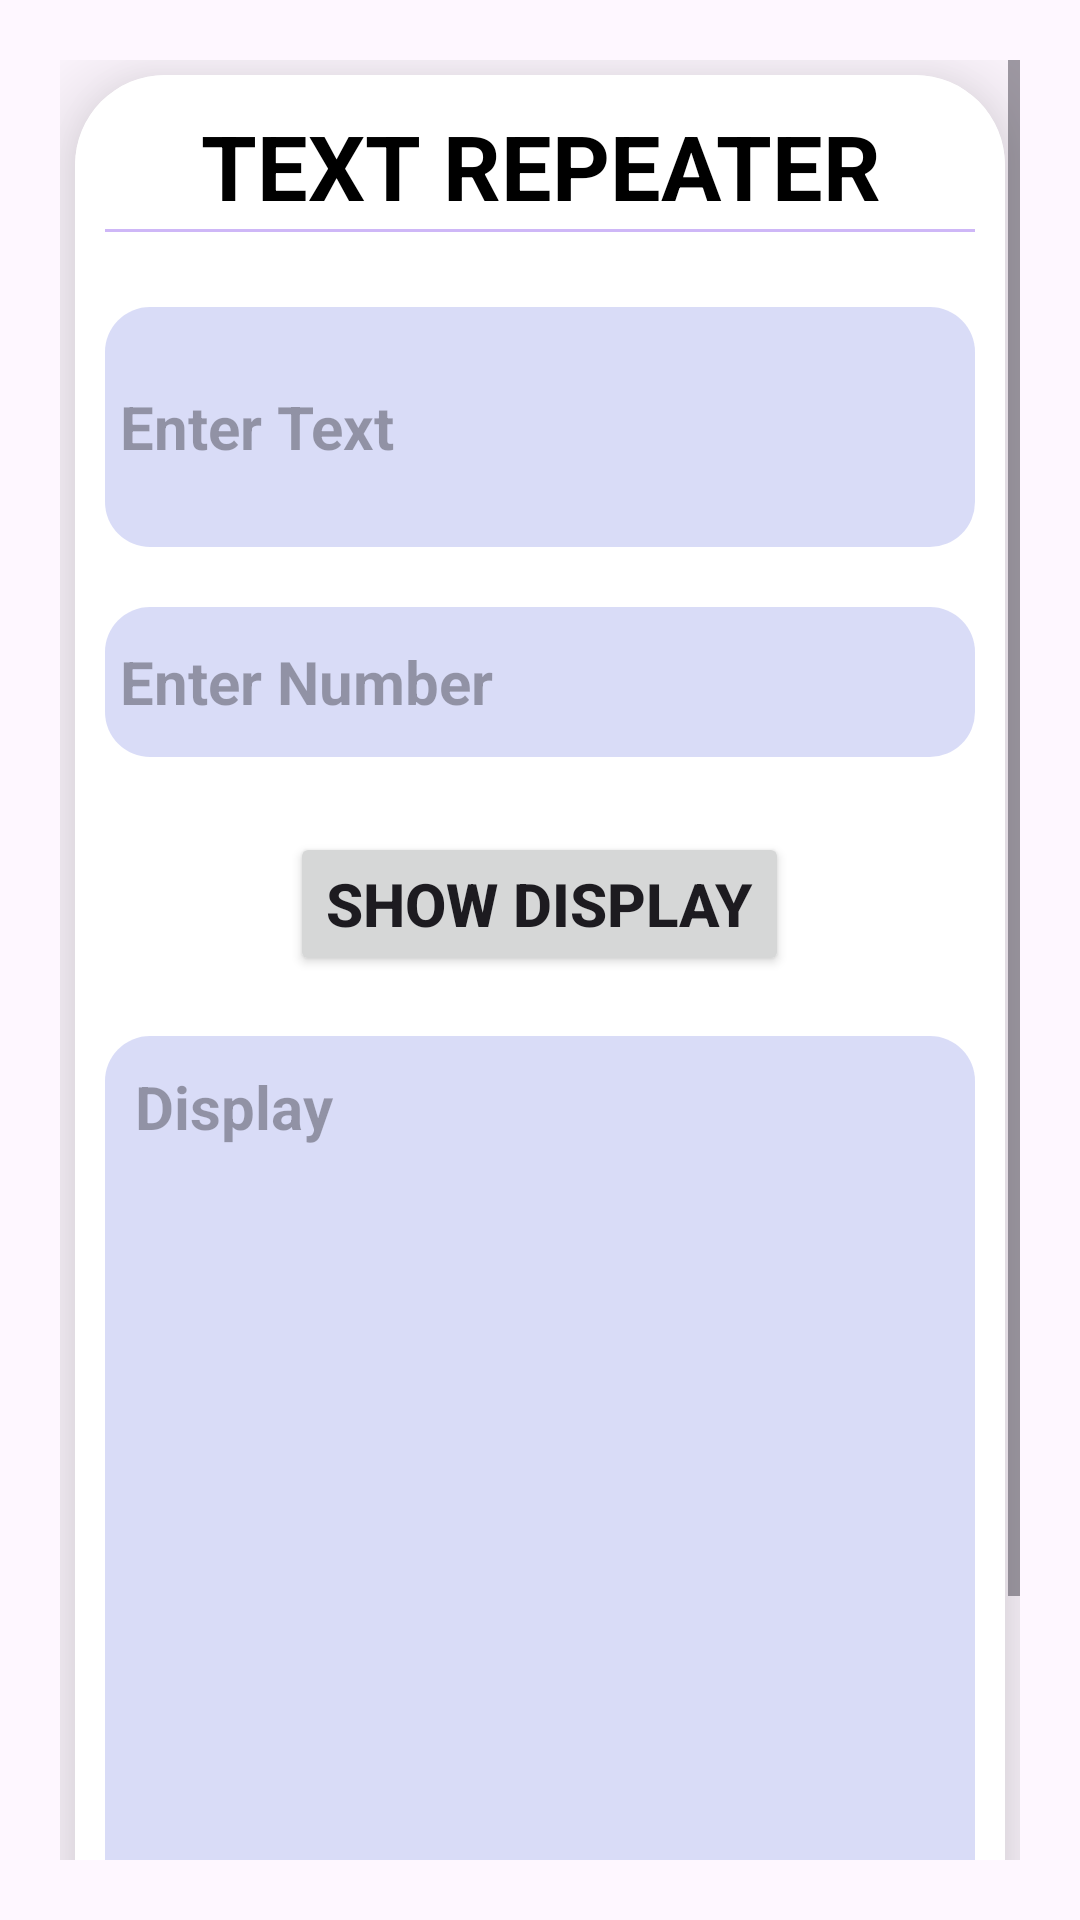

The Android layout XML behind this screen, and the referenced resources:
<!-- AndroidManifest.xml: application theme Theme.RepeatTextTimes -->
<!-- res/layout/activity_main.xml -->
<?xml version="1.0" encoding="utf-8"?>
<LinearLayout xmlns:android="http://schemas.android.com/apk/res/android"
    xmlns:app="http://schemas.android.com/apk/res-auto"
    xmlns:tools="http://schemas.android.com/tools"
    android:layout_width="match_parent"
    android:layout_height="match_parent"
    android:padding="20dp"
    android:background="@drawable/pagebkg"
    android:orientation="vertical"
    tools:context=".MainActivity">

    <ScrollView
        android:layout_width="match_parent"
        android:layout_height="wrap_content"
        >
        <androidx.cardview.widget.CardView
            android:layout_width="match_parent"
            android:layout_height="wrap_content"
            android:layout_margin="5dp"
            app:cardCornerRadius="30dp"
            app:cardElevation="20dp"
            >

            <LinearLayout
                android:layout_width="match_parent"
                android:layout_height="wrap_content"
                android:orientation="vertical"
                android:layout_gravity="center"
                android:paddingHorizontal="10dp"
                android:paddingVertical="10dp"
                android:background="#ffffff"
                >

                <TextView
                    android:layout_width="match_parent"
                    android:layout_height="wrap_content"
                    android:textSize="30dp"
                    android:text="TEXT REPEATER"
                    android:textStyle="bold"
                    android:textAlignment="center"
                    android:textColor="#000000"
                    />

                <androidx.appcompat.widget.AppCompatImageView
                    android:layout_width="match_parent"
                    android:layout_height="1dp"
                    android:layout_marginTop="1dp"
                    android:layout_marginBottom="20dp"
                    android:alpha="0.5"
                    android:background="#9E70EF"/>


                <EditText
                    android:layout_width="match_parent"
                    android:padding="5dp"
                    android:layout_height="80dp"
                    android:background="@drawable/round_back_dark_blue5"
                    android:id="@+id/text"
                    android:inputType="text"
                    android:textSize="20dp"
                    android:textStyle="bold"
                    android:layout_marginTop="5dp"
                    android:hint="Enter Text"
                    />

                <EditText
                    android:id="@+id/Inttext"
                    android:layout_width="match_parent"
                    android:layout_height="50dp"
                    android:background="@drawable/round_back_dark_blue5"
                    android:layout_marginTop="20dp"
                    android:layout_marginBottom="20dp"
                    android:textSize="20dp"
                    android:paddingStart="5dp"
                    android:textStyle="bold"
                    android:hint="Enter Number"
                    android:inputType="phone"
                    />

                <Button
                    android:id="@+id/b_go"
                    android:layout_width="wrap_content"
                    android:layout_height="wrap_content"
                    android:textStyle="bold"
                    android:layout_marginStart="5dp"
                    android:layout_gravity="center"
                    android:layout_marginTop="5dp"
                    android:layout_marginEnd="5dp"
                    android:textSize="20dp"
                    android:layout_marginBottom="10dp"
                    android:text="Show Display"
                    />


                <EditText
                    android:layout_width="match_parent"
                    android:layout_height="300dp"
                    android:id="@+id/et_output"
                    android:layout_alignParentLeft="true"
                    android:padding="10dp"
                    android:layout_marginTop="10dp"
                    android:textStyle="bold"
                    android:textSize="20dp"
                    android:background="@drawable/round_back_dark_blue5"
                    android:layout_alignParentStart="true"
                    android:ems="10"
                    android:hint="Display"
                    android:gravity="start"
                    android:inputType="textMultiLine"
                    />

                <Button
                    android:id="@+id/btn"
                    android:layout_width="wrap_content"
                    android:layout_height="wrap_content"
                    android:layout_marginStart="5dp"
                    android:layout_gravity="center"
                    android:layout_marginTop="15dp"
                    android:textSize="20dp"
                    android:textStyle="bold"
                    android:layout_marginEnd="5dp"
                    android:layout_marginBottom="5dp"
                    android:text="Share" />


            </LinearLayout>

        </androidx.cardview.widget.CardView>

    </ScrollView>

</LinearLayout>
<!-- resources referenced by this layout -->
<resources>
  <!-- drawable round_back_dark_blue5 (drawable) -->
  <?xml version="1.0" encoding="utf-8"?>
  <shape xmlns:android="http://schemas.android.com/apk/res/android"
      android:shape="rectangle">
  
  
      <solid android:color="#4A7C86E4"/>
      <corners android:radius="15dp"/>
  
  
  </shape>
  <style name="Theme.RepeatTextTimes" parent="Base.Theme.RepeatTextTimes" />
  <style name="Base.Theme.RepeatTextTimes" parent="Theme.Material3.DayNight.NoActionBar">
          
          
          <item name="android:statusBarColor" tools:targetApi="1">#8591F6</item>
          <item name="android:windowLightStatusBar" tools:ignore="NewApi">true</item>
      </style>
</resources>
